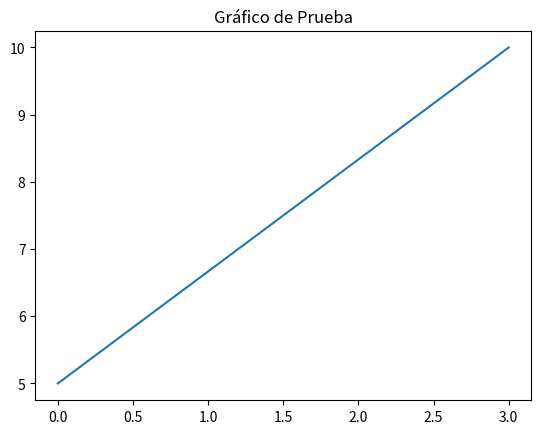

Here is the Python script that generated this plot:
# [redacted]
import matplotlib.pyplot as pt
import numpy as np

punto = np.array([0, 3])
punto2 = np.array([5, 10])

pt.plot(punto, punto2)
pt.title("Gráfico de Prueba")
pt.show()